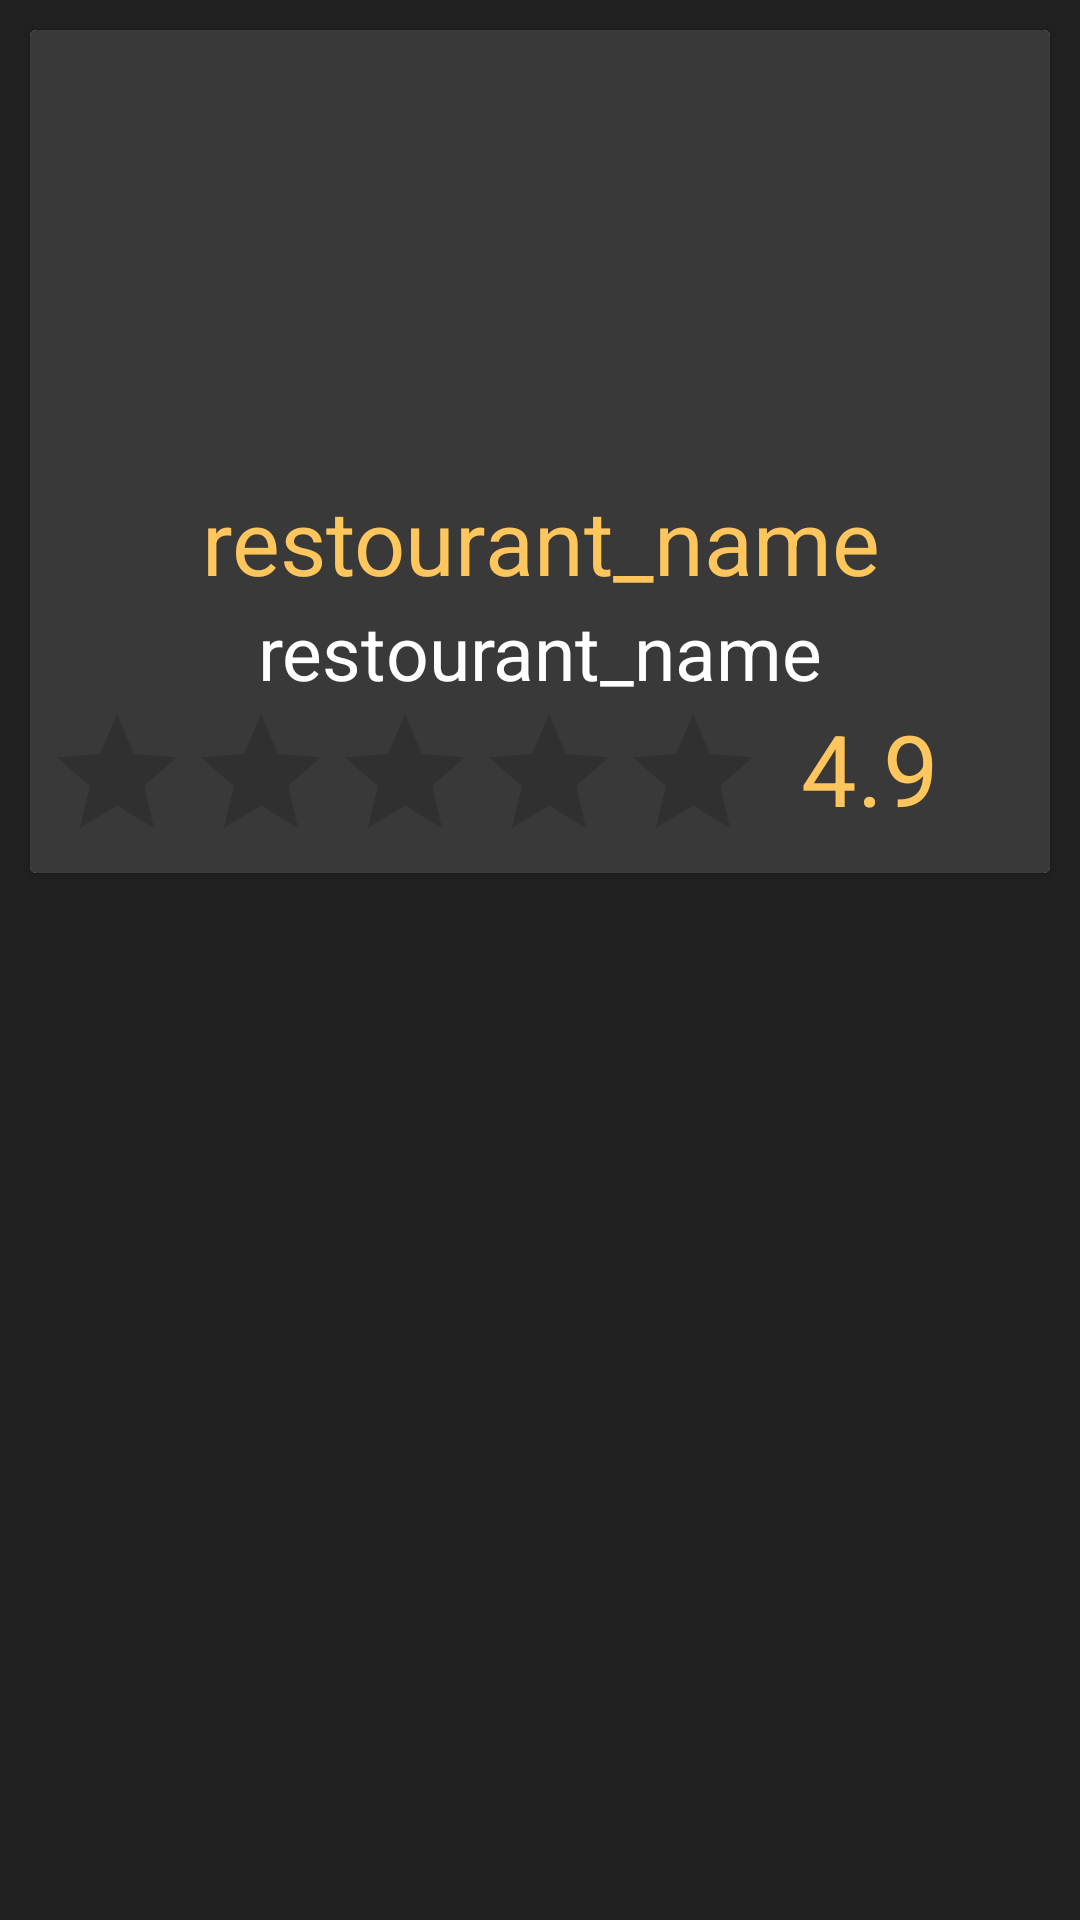

Write the Android layout XML for this screen, with the resource values it uses.
<!-- AndroidManifest.xml: application theme AppTheme -->
<!-- res/layout/restourant_cardview.xml -->
<?xml version="1.0" encoding="utf-8"?>

<LinearLayout
    xmlns:android="http://schemas.android.com/apk/res/android"
    android:orientation="vertical" android:layout_width="match_parent"
    android:background="@color/colorPrimaryDark"
    android:layout_height="wrap_content">

        <androidx.cardview.widget.CardView
            android:layout_margin="10dp"
            android:layout_width="match_parent"
            android:layout_height="wrap_content">
        <LinearLayout
            android:background="@color/colorPrimary"
            android:orientation="vertical"
            android:layout_width="match_parent"
            android:layout_height="wrap_content">

                <ImageView
                    android:id="@+id/restouran_image"
                    android:layout_width="match_parent"
                    android:layout_height="150dp"
                    android:layout_marginStart="5dp"
                    android:layout_marginEnd="5dp"
                    android:background="@drawable/no_image" />

                <TextView
                            android:id="@+id/restouran_name"
                            android:textAlignment="center"
                            android:text="restourant_name"
                            android:textSize="30sp"
                            android:textColor="@color/colorAccent"
                            android:layout_width="match_parent"
                            android:layout_height="wrap_content"/>
                        <TextView
                            android:textColor="@android:color/white"
                            android:id="@+id/restouran_status"
                            android:textAlignment="center"
                            android:text="restourant_name"
                            android:textSize="25sp"
                            android:layout_width="match_parent"
                            android:layout_height="wrap_content"/>
                        <LinearLayout
                            android:orientation="horizontal"
                            android:layout_width="match_parent"
                            android:layout_height="wrap_content">
                                <RatingBar
                                    android:id="@+id/rate"
                                    android:layout_marginStart="5dp"
                                    android:layout_marginEnd="5dp"
                                    android:layout_width="wrap_content"
                                    android:layout_height="wrap_content"/>
                                <TextView
                                    android:textColor="@color/colorAccent"
                                    android:id="@+id/restouran_rate"
                                    android:textAlignment="center"
                                    android:layout_marginStart="5dp"
                                    android:layout_marginEnd="5dp"
                                    android:text="4.9"
                                    android:textSize="33sp"
                                    android:layout_width="50dp"

                                    android:layout_height="wrap_content"/>
                        </LinearLayout>

        </LinearLayout>
        </androidx.cardview.widget.CardView>



</LinearLayout>
<!-- resources referenced by this layout -->
<resources>
  <color name="colorAccent">#fec65c</color>
  <color name="colorPrimary">#3A3939</color>
  <color name="colorPrimaryDark">#212121</color>
  <style name="AppTheme" parent="Theme.AppCompat.DayNight.NoActionBar">
          
          <item name="colorPrimary">@color/colorPrimary</item>
          <item name="colorPrimaryDark">@color/colorPrimaryDark</item>
          <item name="colorAccent">@color/colorAccent</item>
  
  
      </style>
</resources>
